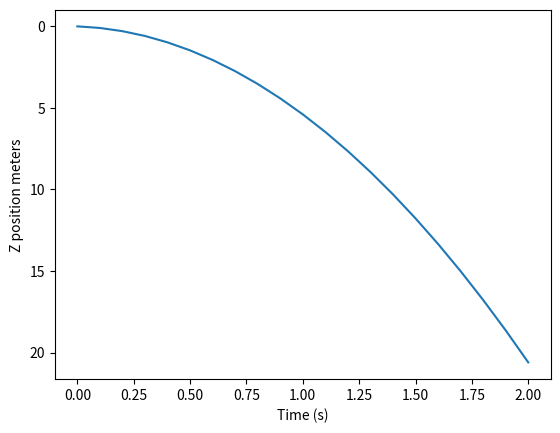

Source code (Python):
import math
import matplotlib.pyplot as plt
import numpy as np

class CoaxialCopter:
    def __init__(self, k_f = 0.1, k_m = 0.1, m = 0.5, i_z=0.2):
        self.k_f = k_f
        self.k_m = k_m
        self.m = m
        self.i_z = i_z

        self.omega_1 = 0.0
        self.omega_2 = 0.0
        self.g = 9.81

        # system state
        self.z = 0
        self.z_dot = 0
        self.psi = 0
        self.psi_dot = 0

    @property
    def calculate_z_dot_dot(self):
        '''
        Calculates current verticle acceleration
        '''
        Fz1 = - self.k_f * (self.omega_1 ** 2)
        Fz2 = - self.k_f * (self.omega_2 ** 2)
        Fg = self.m * self.g

        return (Fg + Fz1 + Fz2)/self.m


    @property
    def calculate_psi_dot_dot(self):
        '''
        Calculates current angular acceleration
        '''

        torque1 = self.k_m * self.omega_1 ** 2
        torque2 = - self.k_m * self.omega_2 ** 2

        return (torque1 + torque2) / self.i_z

    def set_rotors_angular_velocities(self, linear_acc, angular_acc):
        """
        Sets the turn rates for the rotors so that the drone
        achieves the desired linear_acc and angular_acc.
        """

        term_1 = self.m * (-linear_acc + self.g) / (2 * self.k_f)
        term_2 = self.i_z * angular_acc / (2 * self.k_m)

        omega_1 = math.sqrt(term_1 + term_2)
        omega_2 = math.sqrt(term_1 - term_2)

        self.omega_1 = -omega_1
        self.omega_2 = omega_2

        return self.omega_1, self.omega_2

    def advance_state_uncontrollerd(self, dt):
        '''
        Advance state by dt during freefall
        '''
        z_dot_dot = 9.81

        #change in velocity
        delta_z_dot = z_dot_dot * dt
        self.z_dot = self.z_dot + delta_z_dot

        delta_z = self.z_dot * dt
        self.z = self.z + delta_z



t = np.linspace(0.0, 2.0, 21)
dt = 0.1

drone = CoaxialCopter()
z_history = []
for i in range(t.shape[0]):
    z_history.append(drone.z)
    drone.advance_state_uncontrollerd(dt)

plt.plot(t,z_history)
plt.ylabel('Z position meters')
plt.xlabel('Time (s)')
plt.gca().invert_yaxis()
plt.show()